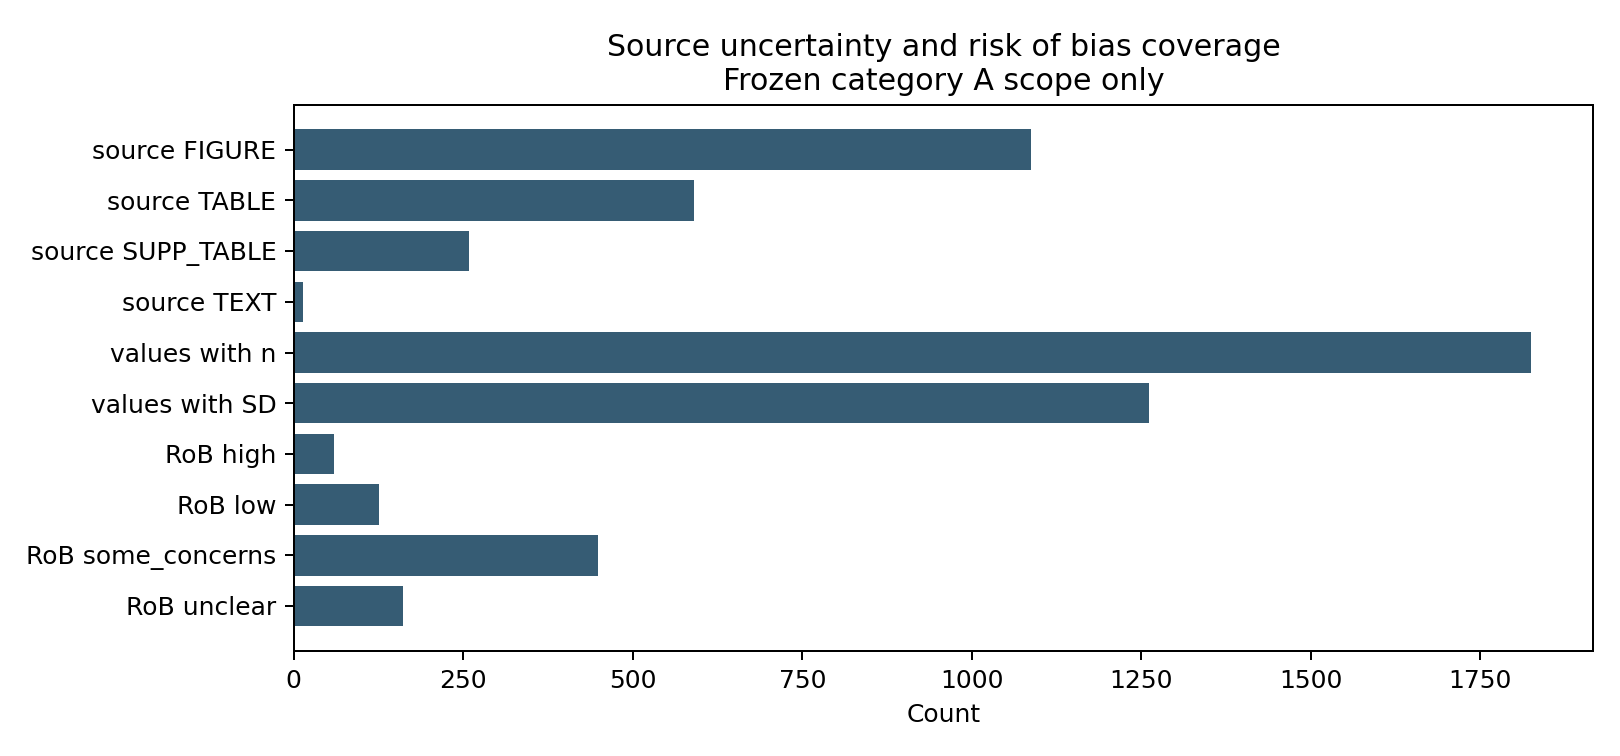

The file beside this chart, header and first rows:
category, count
source FIGURE, 1088
source TABLE, 591
source SUPP_TABLE, 259
source TEXT, 13
values with n, 1825
values with SD, 1261
RoB high, 60
RoB low, 126
RoB some_concerns, 449
RoB unclear, 161
